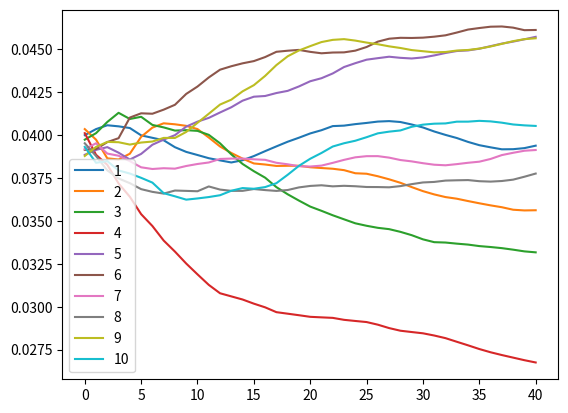

Recreate this plot in Python.
import numpy as np
from matplotlib import pyplot as plt


def vasicek(r0, alpha, mu, sigma, step_size):
    w = np.random.normal(size=40)
    res = [r0]
    for i in range(0, 40):
        res.append(res[-1] + (alpha * (mu - res[-1]) + sigma * w[i]))
    return res

def lmm_fwd_rate(l0, sigma):
    w = np.random.normal(size=40)
    res = [l0]
    for i in range(0, 40):
        res.append(res[-1] + (sigma * res[-1] * w[i]))
    return res

def lmm2(l0, sigma):
    res2 = np.array(lmm_fwd_rate(l0, sigma))
    res2 += 1
    res2 = res2.cumprod()
    return np.power(res2, [1/x for x in range(1, 1+len(res2))]) - 1


if __name__ == '__main__':
    res = [0.04] * 41
    for i in range(1, 11):
        res = lmm2(res[1], 0.05)
        plt.plot(range(0, 41), res, label=i)
        plt.legend()
        plt.show()
